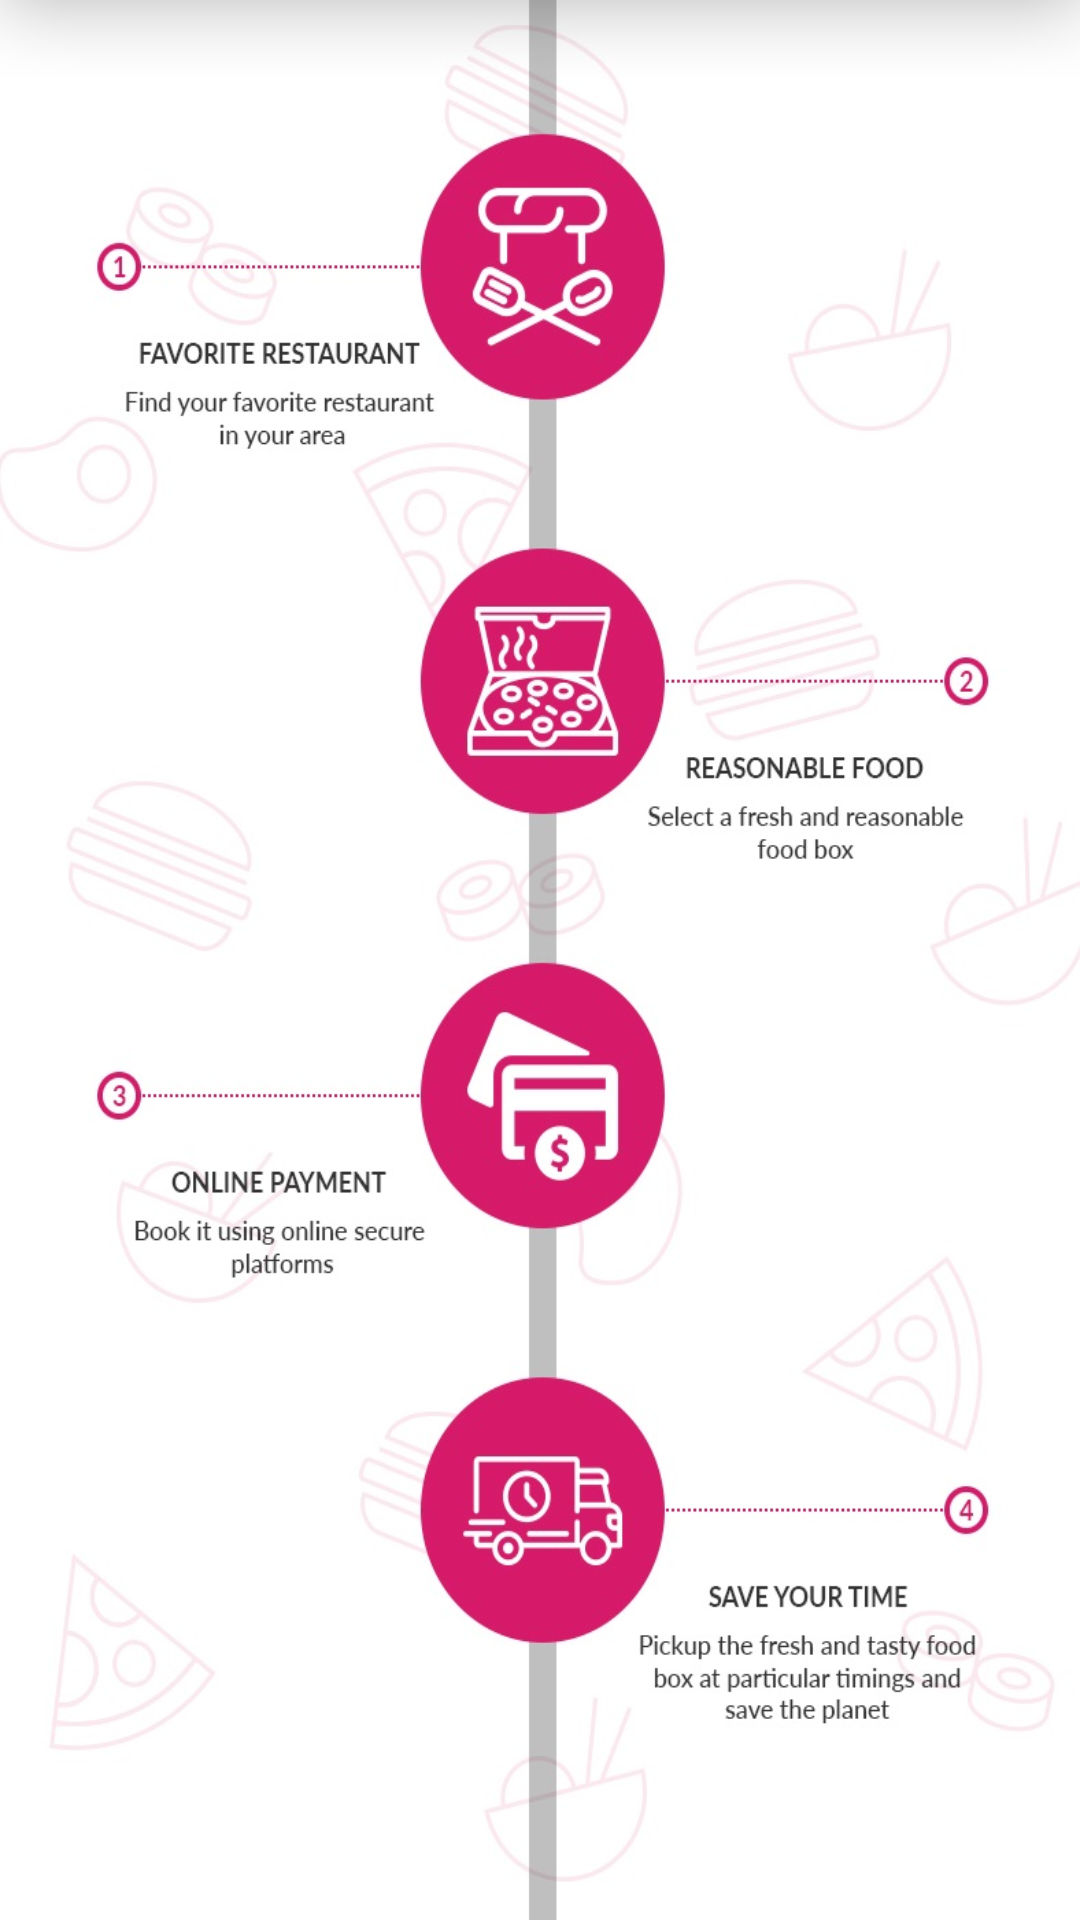

The Android layout XML behind this screen, and the referenced resources:
<!-- AndroidManifest.xml: application theme AppTheme -->
<!-- res/layout/fragment_how_it_works.xml -->
<RelativeLayout xmlns:android="http://schemas.android.com/apk/res/android"
    xmlns:tools="http://schemas.android.com/tools"
    android:layout_width="match_parent"
    android:layout_height="match_parent"
    xmlns:app="http://schemas.android.com/apk/res-auto"
    android:background="@drawable/iconicbg"
    tools:context="com.adeel.foodsurfing.HowItWorksFragment">

    <ImageView
        android:layout_width="match_parent"
        android:layout_height="wrap_content"
        android:background="@drawable/bghowitworks"/>

</RelativeLayout>
<!-- resources referenced by this layout -->
<resources>
  <!-- drawable bghowitworks: jpg bitmap (drawable, 180377 bytes) -->
  <!-- drawable iconicbg: png bitmap (drawable, 78572 bytes) -->
  <style name="AppTheme" parent="Theme.AppCompat.Light.NoActionBar">
          
          <item name="android:colorPrimary">#d71a6a</item>
          <item name="colorPrimaryDark">@android:color/transparent</item>
          <item name="colorAccent">@android:color/white</item>
          <item name="android:navigationBarColor">@android:color/transparent</item>
      </style>
</resources>
